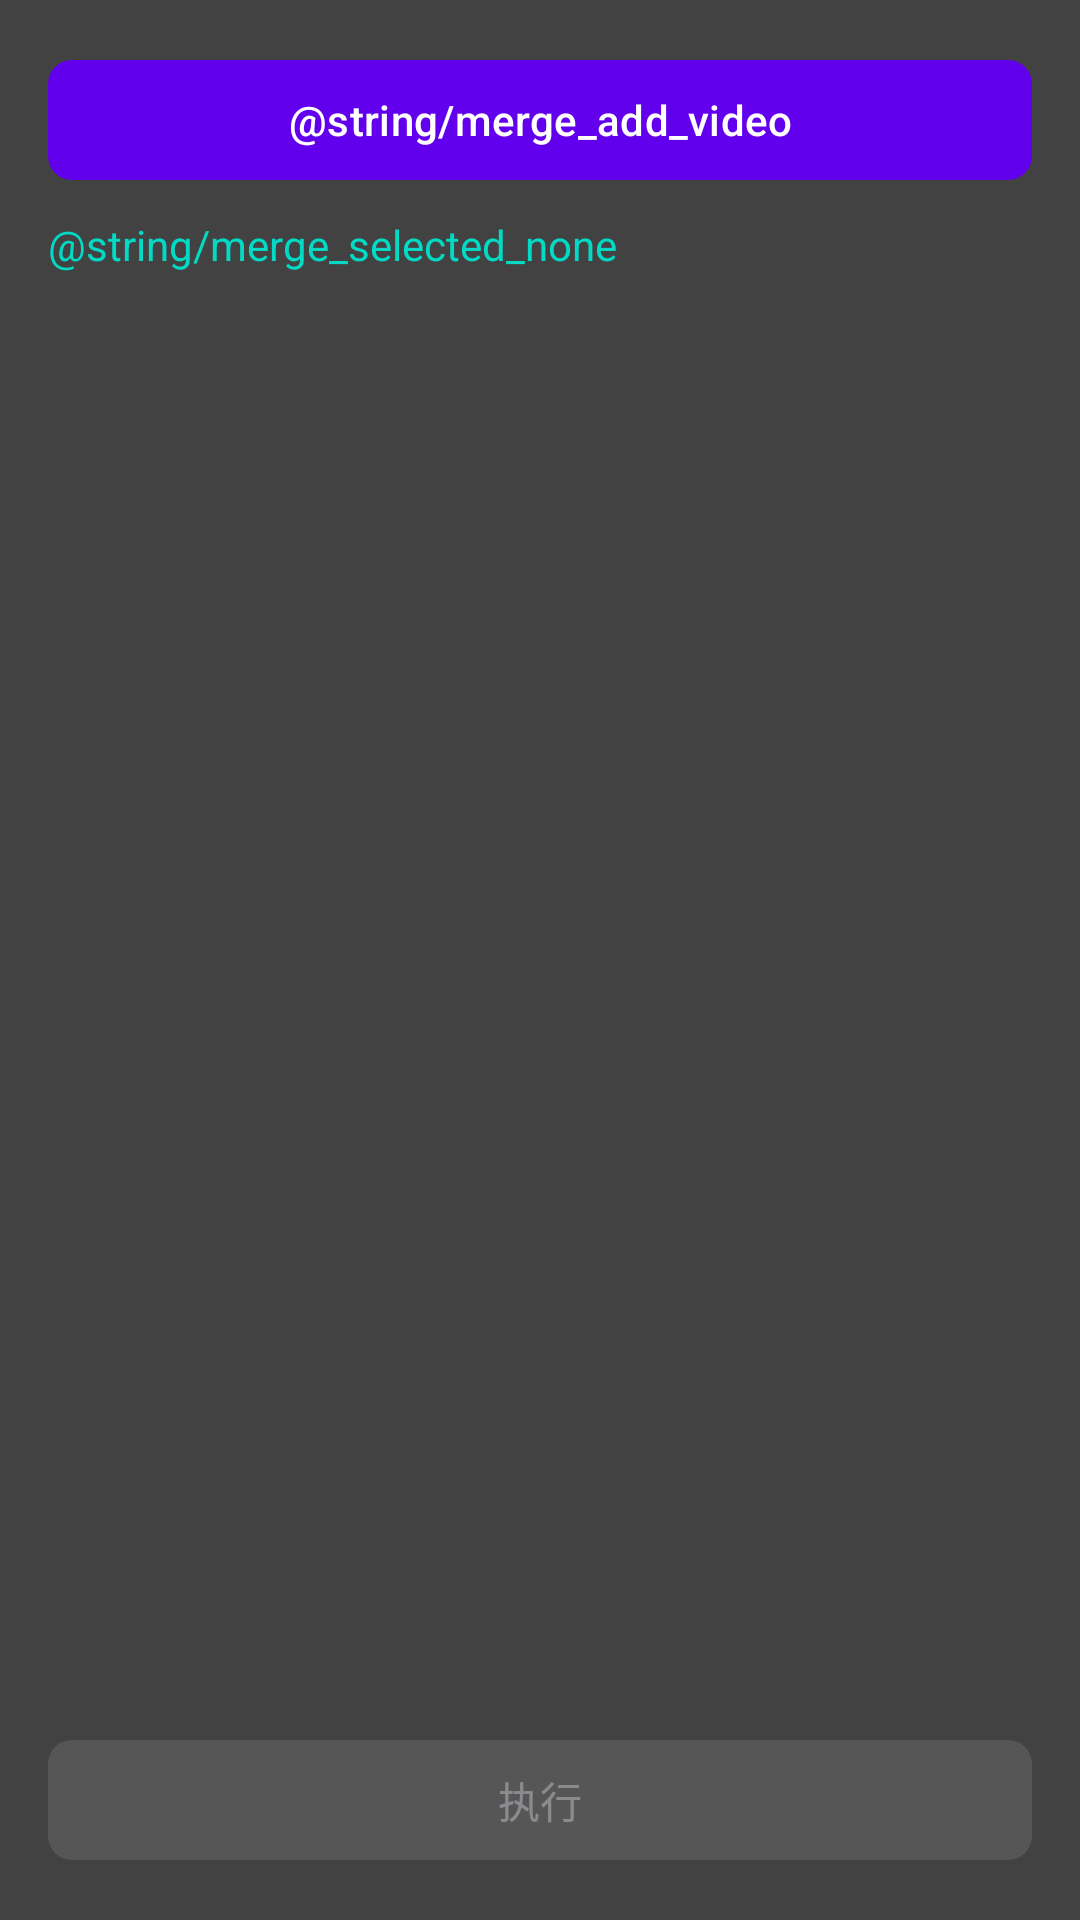

Layout XML and referenced resources for this Android screen:
<!-- AndroidManifest.xml: application theme Theme.StreamClip -->
<!-- res/layout/fragment_merge.xml -->
<?xml version="1.0" encoding="utf-8"?>
<LinearLayout xmlns:android="http://schemas.android.com/apk/res/android"
    xmlns:app="http://schemas.android.com/apk/res-auto"
    android:layout_width="match_parent"
    android:layout_height="match_parent"
    android:orientation="vertical"
    android:padding="16dp"
    android:background="@color/gray_800">

    <com.google.android.material.button.MaterialButton
        android:id="@+id/btnAddVideo"
        android:layout_width="match_parent"
        android:layout_height="wrap_content"
        android:text="@string/merge_add_video"
        app:cornerRadius="8dp" />

    <TextView
        android:id="@+id/tvVideoCount"
        android:layout_width="match_parent"
        android:layout_height="wrap_content"
        android:layout_marginTop="8dp"
        android:textColor="@color/teal_200"
        android:text="@string/merge_selected_none"
        android:textSize="14sp" />

    <androidx.recyclerview.widget.RecyclerView
        android:id="@+id/recyclerView"
        android:layout_width="match_parent"
        android:layout_height="0dp"
        android:layout_weight="1"
        android:layout_marginTop="16dp" />

    <com.google.android.material.button.MaterialButton
        android:id="@+id/btnExecute"
        android:layout_width="match_parent"
        android:layout_height="wrap_content"
        android:layout_marginTop="16dp"
        android:text="@string/execute"
        android:enabled="false"
        app:cornerRadius="8dp" />

    <ProgressBar
        android:id="@+id/progressBar"
        android:layout_width="wrap_content"
        android:layout_height="wrap_content"
        android:layout_gravity="center"
        android:layout_marginTop="16dp"
        android:visibility="gone" />

    
    <TextView
        android:id="@+id/tvStatus"
        android:layout_width="match_parent"
        android:layout_height="wrap_content"
        android:layout_marginTop="8dp"
        android:padding="8dp"
        android:background="@color/gray_700"
        android:textColor="#AAAAAA"
        android:textSize="11sp"
        android:ellipsize="middle"
        android:singleLine="true"
        android:visibility="gone" />

</LinearLayout>
<!-- resources referenced by this layout -->
<resources>
  <color name="gray_700">#FF616161</color>
  <color name="gray_800">#FF424242</color>
  <color name="teal_200">#FF03DAC5</color>
  <string name="execute">执行</string>
  <style name="Theme.StreamClip" parent="Theme.Material3.Dark.NoActionBar">
          <item name="colorPrimary">@color/purple_500</item>
          <item name="colorPrimaryVariant">@color/purple_700</item>
          <item name="colorOnPrimary">@color/white</item>
          <item name="colorSecondary">@color/teal_200</item>
          <item name="android:statusBarColor">@color/black</item>
          <item name="android:navigationBarColor">@color/black</item>
      </style>
  <color name="purple_500">#FF6200EE</color>
  <color name="purple_700">#FF3700B3</color>
  <color name="white">#FFFFFFFF</color>
  <color name="black">#FF000000</color>
</resources>
